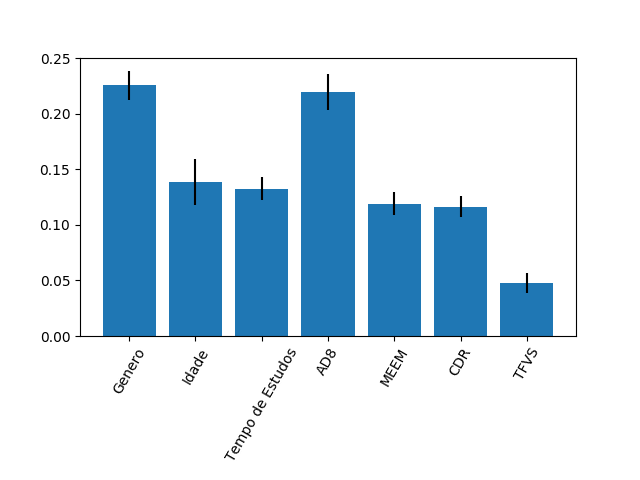

Source data for this figure (header and first rows):
0.22563377452570962, 0.13871991652742127, 0.1326768280593764, 0.21963277237126713, 0.11922731827589032, 0.11639596255114397, 0.0477134276891913
0.01303, 0.02079, 0.01002, 0.01585, 0.01043, 0.009287, 0.008945
